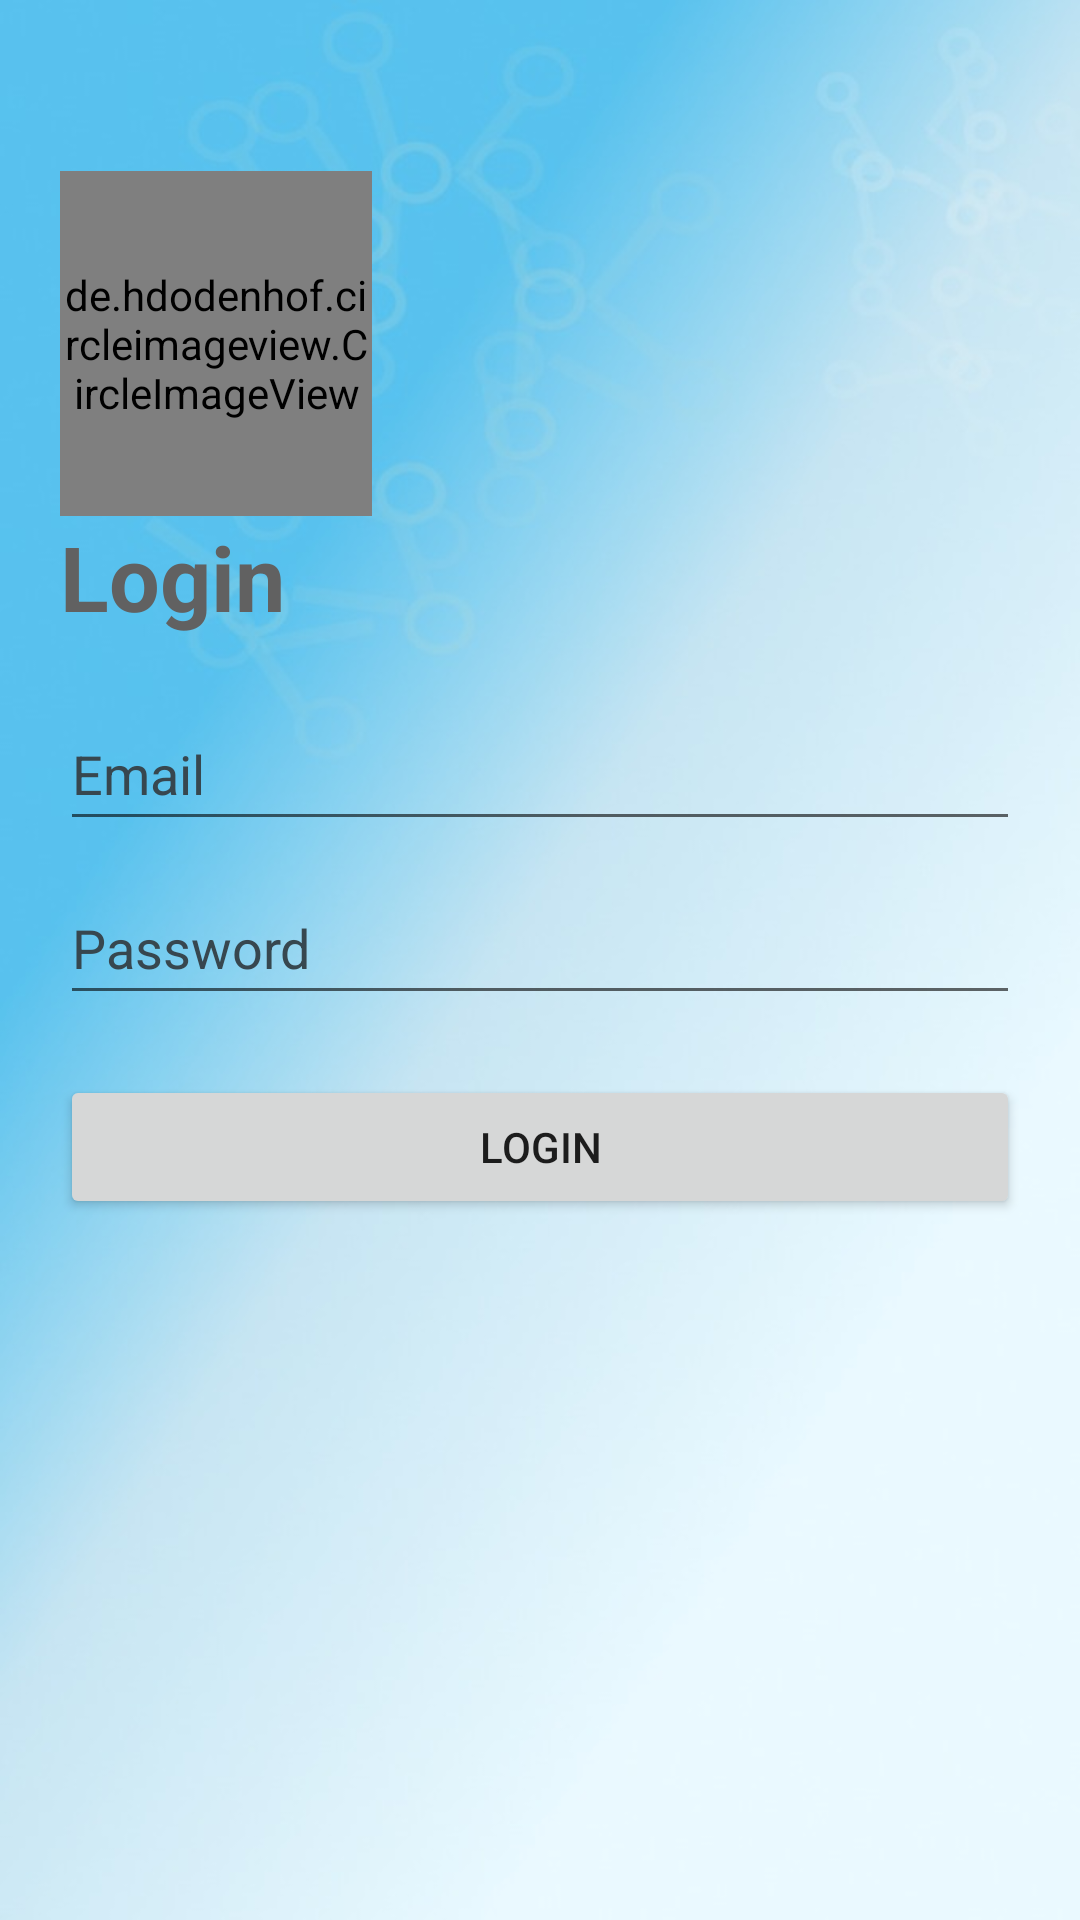

Reconstruct the res/layout file that produces this screen, plus the resources it refers to.
<!-- AndroidManifest.xml: application theme Theme.Salsalia -->
<!-- res/layout/activity_login.xml -->
<?xml version="1.0" encoding="utf-8"?>
<LinearLayout xmlns:android="http://schemas.android.com/apk/res/android"
    xmlns:tools="http://schemas.android.com/tools"
    android:layout_width="match_parent"
    android:layout_height="match_parent"
    android:padding="20dp"
    android:background="@drawable/background"
    android:orientation="vertical"
    >

    
    
    
    
    
    <de.hdodenhof.circleimageview.CircleImageView
        android:id="@+id/myPict"
        android:layout_width="104dp"
        android:layout_height="115dp"
        android:layout_marginTop="37dp"
        android:src="@drawable/utdi" />

    
    
    
    
    <TextView
        android:layout_width="match_parent"
        android:layout_height="wrap_content"
        android:paddingBottom="20dp"
        android:text="@string/login"
        android:textColor="#616161"
        android:textSize="30sp"
        android:textStyle="bold" />

    
    
    
    
    <EditText
        android:id="@+id/email"
        android:layout_width="match_parent"
        android:layout_height="wrap_content"
        android:layout_marginBottom="10dp"
        android:hint="@string/email"
        android:minHeight="48dp"
        android:textColorHint="#37474F" />

    
    
    
    
    <EditText
        android:id="@+id/password"
        android:layout_width="match_parent"
        android:layout_height="wrap_content"
        android:hint="@string/password"
        android:inputType="textPassword"
        android:minHeight="48dp"
        android:textColorHint="#37474F" />

    
    
    
    <Button
        android:id="@+id/btn_login"
        android:layout_width="match_parent"
        android:layout_height="wrap_content"
        android:layout_marginTop="20dp"
        android:text="@string/login"
        tools:ignore="DuplicateSpeakableTextCheck" />
</LinearLayout>
<!-- resources referenced by this layout -->
<resources>
  <!-- drawable background: jpeg bitmap (drawable-v24, 31852 bytes) -->
  <!-- drawable utdi: png bitmap (drawable-v24, 151615 bytes) -->
  <string name="email">Email</string>
  <string name="login">Login</string>
  <string name="password">Password</string>
  <style name="Theme.Salsalia" parent="Theme.MaterialComponents.DayNight.DarkActionBar">
          
          <item name="colorPrimary">@color/purple_500</item>
          <item name="colorPrimaryVariant">@color/purple_700</item>
          <item name="colorOnPrimary">@color/white</item>
          
          <item name="colorSecondary">@color/teal_200</item>
          <item name="colorSecondaryVariant">@color/teal_700</item>
          <item name="colorOnSecondary">@color/black</item>
          
          <item name="android:statusBarColor" tools:targetApi="l">?attr/colorPrimaryVariant</item>
          
      </style>
  <!-- not gathered from this repository: default colours our renderer supplied (Android Studio template values) -->
  <color name="purple_500">#FF6200EE</color>
  <color name="purple_700">#FF3700B3</color>
  <color name="teal_200">#FF03DAC5</color>
  <color name="teal_700">#FF018786</color>
  <color name="black">#FF000000</color>
  <color name="white">#FFFFFFFF</color>
</resources>
